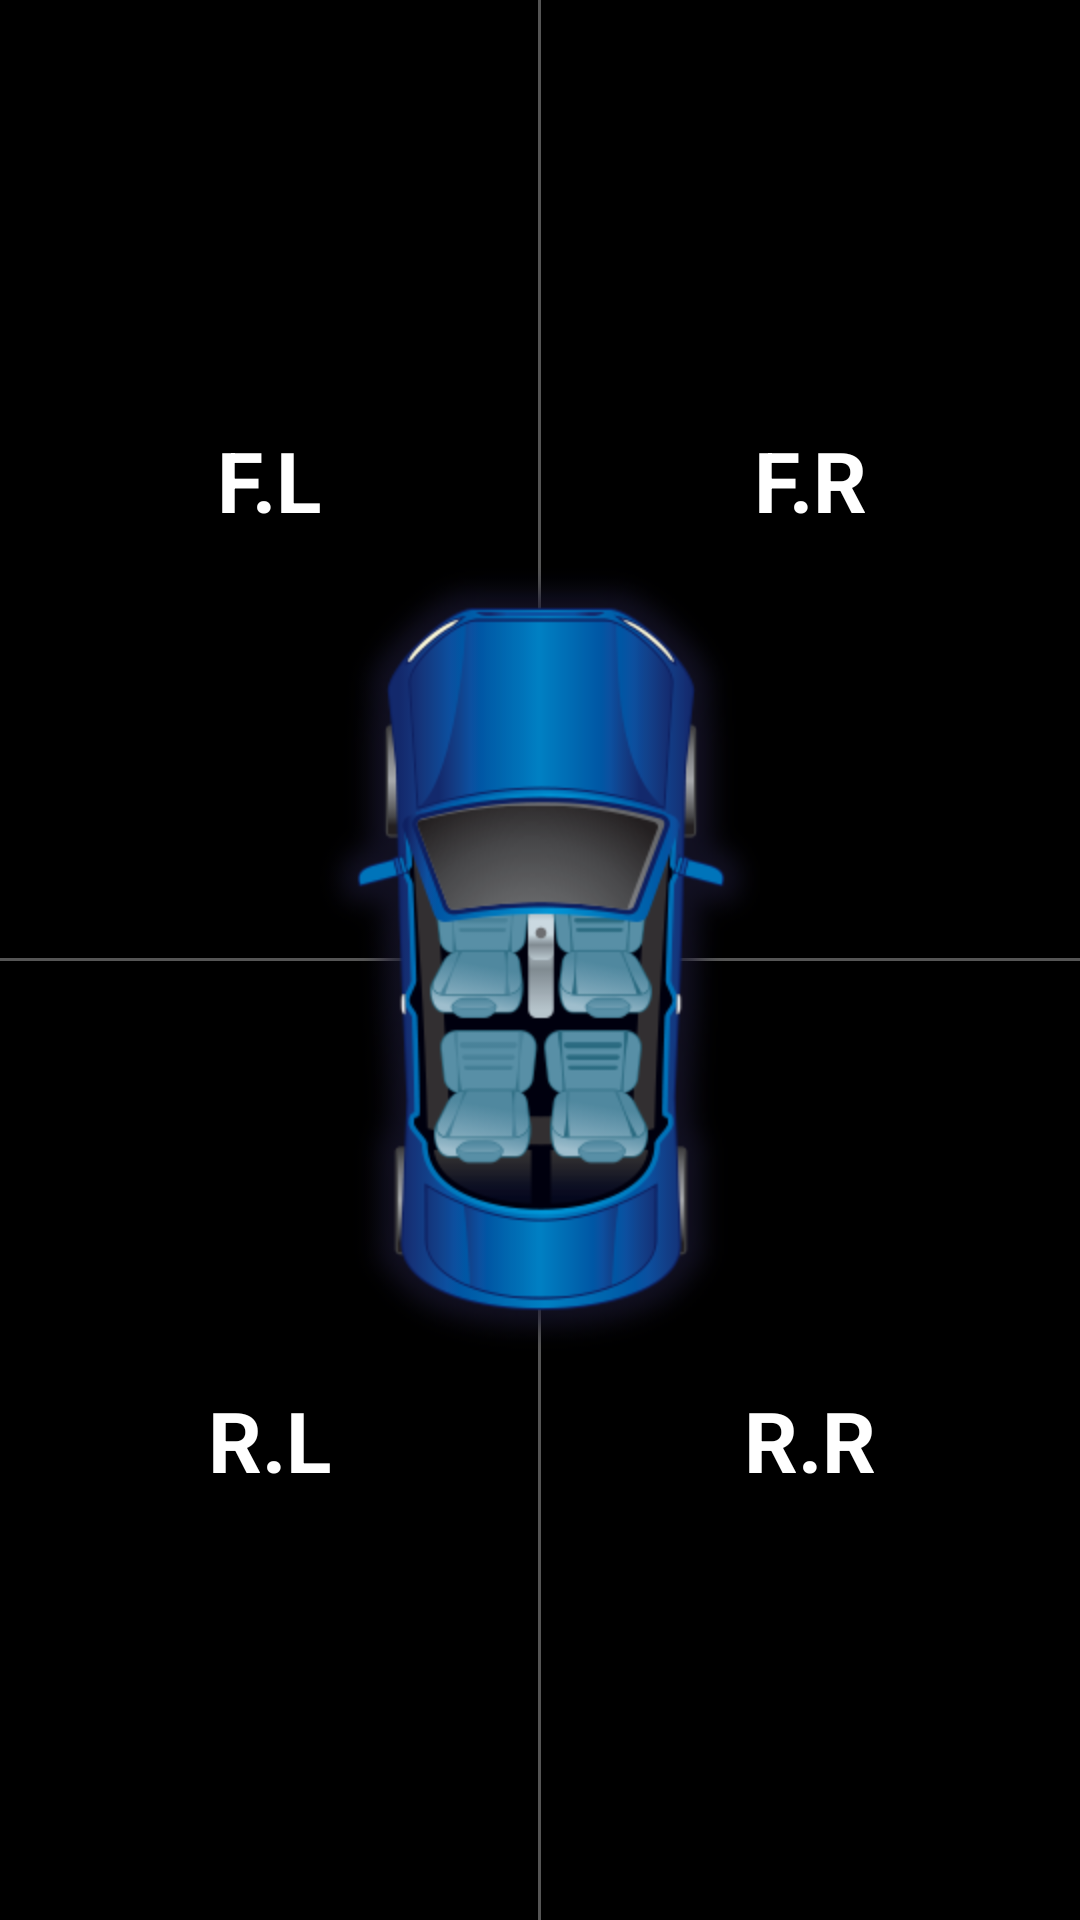

Reconstruct the res/layout file that produces this screen, plus the resources it refers to.
<!-- AndroidManifest.xml: application theme AppTheme -->
<!-- res/layout/activity_edit2.xml -->
<RelativeLayout xmlns:android="http://schemas.android.com/apk/res/android"
    xmlns:tools="http://schemas.android.com/tools"
    android:layout_width="match_parent"
    android:layout_height="match_parent"
    android:background="#000"
    tools:context=".MainActivity" >

    <LinearLayout
        android:layout_width="match_parent"
        android:layout_height="match_parent"
        android:orientation="vertical" >

        <LinearLayout
            android:layout_width="match_parent"
            android:layout_height="0dip"
            android:layout_weight="1"
            android:orientation="horizontal" >

            <RelativeLayout
                android:id="@+id/rl_left_front"
                android:layout_width="0dip"
                android:layout_height="match_parent"
                android:layout_weight="1"
                android:background="@drawable/edit_item_bg"
                android:onClick="onClick" >

                <TextView
                    android:id="@+id/btn_left_front"
                    style="@style/lab_info"
                    android:layout_width="wrap_content"
                    android:layout_height="wrap_content"
                    android:layout_centerInParent="true"
                    android:text="@string/l_f_tire"
                    android:textStyle="bold" />

                <TextView
                    android:id="@+id/tv_left_front_id"
                    android:layout_width="match_parent"
                    android:layout_height="wrap_content"
                    android:layout_above="@id/btn_left_front"
                    android:layout_centerHorizontal="true"
                    android:gravity="center_horizontal" />

                <TextView
                    android:id="@+id/tv_left_front_sate"
                    android:layout_width="match_parent"
                    android:layout_height="wrap_content"
                    android:layout_below="@id/btn_left_front"
                    android:layout_centerHorizontal="true"
                    android:gravity="center" />
            </RelativeLayout>

            <RelativeLayout
                android:id="@+id/rl_right_front"
                android:layout_width="0dip"
                android:layout_height="match_parent"
                android:layout_weight="1"
                android:background="@drawable/edit_item_bg"
                android:onClick="onClick" >

                <TextView
                    android:id="@+id/btn_right_front"
                    style="@style/lab_info"
                    android:layout_width="wrap_content"
                    android:layout_height="wrap_content"
                    android:layout_centerInParent="true"
                    android:text="@string/r_f_tire"
                    android:textStyle="bold" />

                <TextView
                    android:id="@+id/tv_right_front_id"
                    android:layout_width="match_parent"
                    android:layout_height="wrap_content"
                    android:layout_above="@id/btn_right_front"
                    android:layout_centerHorizontal="true"
                    android:gravity="center_horizontal" />

                <TextView
                    android:id="@+id/tv_right_front_state"
                    android:layout_width="match_parent"
                    android:layout_height="wrap_content"
                    android:layout_below="@id/btn_right_front"
                    android:layout_centerHorizontal="true"
                    android:gravity="center" />
            </RelativeLayout>
        </LinearLayout>

        <LinearLayout
            android:layout_width="match_parent"
            android:layout_height="0dip"
            android:layout_weight="1"
            android:orientation="horizontal" >

            <RelativeLayout
                android:id="@+id/rl_left_rear"
                android:layout_width="0dip"
                android:layout_height="match_parent"
                android:layout_weight="1"
                android:onClick="onClick" >

                <TextView
                    android:id="@+id/btn_left_rear"
                    style="@style/lab_info"
                    android:layout_width="wrap_content"
                    android:layout_height="wrap_content"
                    android:layout_centerInParent="true"
                    android:text="@string/l_r_tire"
                    android:textStyle="bold" />

                <TextView
                    android:id="@+id/tv_left_rear_id"
                    android:layout_width="match_parent"
                    android:layout_height="wrap_content"
                    android:layout_above="@id/btn_left_rear"
                    android:layout_centerHorizontal="true"
                    android:gravity="center_horizontal" />

                <TextView
                    android:id="@+id/tv_left_rear_state"
                    android:layout_width="match_parent"
                    android:layout_height="wrap_content"
                    android:layout_below="@id/btn_left_rear"
                    android:layout_centerHorizontal="true"
                    android:gravity="center" />
            </RelativeLayout>

            <RelativeLayout
                android:id="@+id/rl_right_rear"
                android:layout_width="0dip"
                android:layout_height="match_parent"
                android:layout_weight="1"
                android:background="@drawable/edit_item_bg"
                android:onClick="onClick" >

                <TextView
                    android:id="@+id/btn_right_rear"
                    style="@style/lab_info"
                    android:layout_width="wrap_content"
                    android:layout_height="wrap_content"
                    android:layout_centerInParent="true"
                    android:text="@string/r_r_tire"
                    android:textStyle="bold" />

                <TextView
                    android:id="@+id/tv_right_rear_id"
                    android:layout_width="match_parent"
                    android:layout_height="wrap_content"
                    android:layout_above="@id/btn_right_rear"
                    android:layout_centerHorizontal="true"
                    android:gravity="center_horizontal" />

                <TextView
                    android:id="@+id/tv_right_rear_state"
                    android:layout_width="match_parent"
                    android:layout_height="wrap_content"
                    android:layout_below="@id/btn_right_rear"
                    android:layout_centerHorizontal="true"
                    android:gravity="center" />
            </RelativeLayout>
        </LinearLayout>
    </LinearLayout>

    <View
        android:layout_width="1dip"
        android:layout_height="match_parent"
        android:layout_centerHorizontal="true"
        android:background="#5FFF" />

    <View
        android:layout_width="match_parent"
        android:layout_height="1dip"
        android:layout_centerVertical="true"
        android:background="#5FFF" />

    <ImageView
        android:layout_width="wrap_content"
        android:layout_height="wrap_content"
        android:layout_centerInParent="true"
        android:src="@drawable/car" />

</RelativeLayout>
<!-- resources referenced by this layout -->
<resources>
  <!-- drawable car: png bitmap (drawable-hdpi, 65744 bytes) -->
  <!-- drawable edit_item_bg (drawable) -->
  <?xml version="1.0" encoding="utf-8"?>
  <selector xmlns:android="http://schemas.android.com/apk/res/android" >
  
      <item android:state_pressed="true" android:drawable="@color/item_pressed"></item>
      <item   android:drawable="@color/transparent"></item>
  
  </selector>
  <string name="l_f_tire">F.L</string>
  <string name="l_r_tire">R.L</string>
  <string name="r_f_tire">F.R</string>
  <string name="r_r_tire">R.R</string>
  <style name="lab_info">
          <item name="android:textSize">28sp</item>
          <item name="android:textColor">#FFF</item>
          <item name="android:gravity">center</item>
      </style>
  <style name="AppTheme" parent="AppBaseTheme">
  
          
          <item name="android:windowTitleSize">45dp</item>
          <item name="android:windowTitleBackgroundStyle">@style/customTitlebg</item>
          <item name="android:textSize">16sp</item>
          <item name="android:textColor">#FFF</item>
      </style>
  <color name="item_pressed">#500F</color>
  <color name="transparent">#0000</color>
  <style name="AppBaseTheme" parent="android:Theme.Light">
          
      </style>
  <style name="customTitlebg">
          <item name="android:background">@drawable/title_bg</item>
      </style>
  <!-- drawable title_bg: png bitmap (drawable-hdpi, 3085 bytes) -->
</resources>
